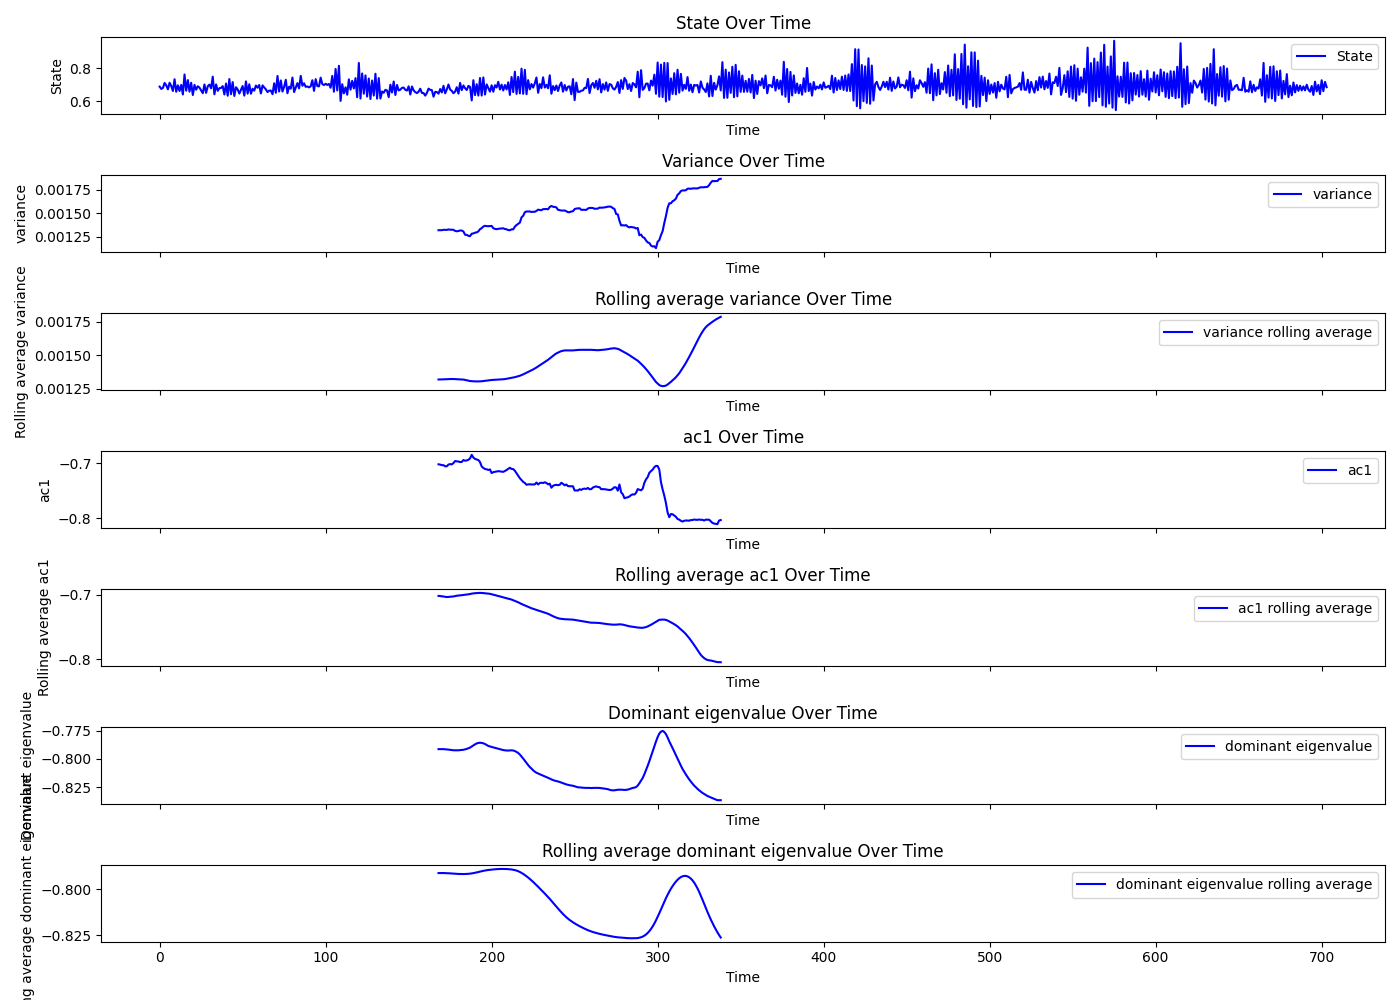

Data behind this chart, as committed beside it:
Beat number, state, smoothing, residuals, variance, ac1, dev, dev_re, dev_im, dominant_eigenvalue, R_squared, variance_rolling_avg, ac1_rolling_avg, dominant_eigenvalue_rolling_avg, tsid
0, 0.6879, 0.6881, -0.0002166, , , , , , , , , , , 4
1, 0.6737, 0.6881, -0.01443, , , , , , , , , , , 4
2, 0.6801, 0.6881, -0.007982, , , , , , , , , , , 4
3, 0.71, 0.688, 0.02199, , , , , , , , , , , 4
4, 0.6952, 0.688, 0.007252, , , , , , , , , , , 4
5, 0.6712, 0.6879, -0.01667, , , , , , , , , , , 4
6, 0.7114, 0.6878, 0.02356, , , , , , , , , , , 4
7, 0.6915, 0.6877, 0.003831, , , , , , , , , , , 4
8, 0.6613, 0.6875, -0.02623, , , , , , , , , , , 4
9, 0.7326, 0.6873, 0.04522, , , , , , , , , , , 4
10, 0.6567, 0.6871, -0.03043, , , , , , , , , , , 4
11, 0.6955, 0.6868, 0.008686, , , , , , , , , , , 4
12, 0.6613, 0.6865, -0.0252, , , , , , , , , , , 4
13, 0.6982, 0.6862, 0.01199, , , , , , , , , , , 4
14, 0.6403, 0.6858, -0.04547, , , , , , , , , , , 4
15, 0.7615, 0.6854, 0.07612, , , , , , , , , , , 4
16, 0.6631, 0.6849, -0.02176, , , , , , , , , , , 4
17, 0.7273, 0.6844, 0.04286, , , , , , , , , , , 4
18, 0.6576, 0.6839, -0.02635, , , , , , , , , , , 4
19, 0.7111, 0.6835, 0.02762, , , , , , , , , , , 4
20, 0.6369, 0.683, -0.04611, , , , , , , , , , , 4
21, 0.6984, 0.6826, 0.01581, , , , , , , , , , , 4
22, 0.6691, 0.6822, -0.01305, , , , , , , , , , , 4
23, 0.6901, 0.6818, 0.008264, , , , , , , , , , , 4
24, 0.6813, 0.6816, -0.0002108, , , , , , , , , , , 4
25, 0.6651, 0.6813, -0.0162, , , , , , , , , , , 4
26, 0.6479, 0.6811, -0.03321, , , , , , , , , , , 4
27, 0.7011, 0.6809, 0.0202, , , , , , , , , , , 4
28, 0.65, 0.6808, -0.03082, , , , , , , , , , , 4
29, 0.6902, 0.6806, 0.009626, , , , , , , , , , , 4
30, 0.6999, 0.6805, 0.01948, , , , , , , , , , , 4
31, 0.6774, 0.6803, -0.002837, , , , , , , , , , , 4
32, 0.748, 0.68, 0.06796, , , , , , , , , , , 4
33, 0.6413, 0.6798, -0.03849, , , , , , , , , , , 4
34, 0.7012, 0.6794, 0.02172, , , , , , , , , , , 4
35, 0.6623, 0.679, -0.01677, , , , , , , , , , , 4
36, 0.6784, 0.6786, -0.0001844, , , , , , , , , , , 4
37, 0.6799, 0.6781, 0.001769, , , , , , , , , , , 4
38, 0.6908, 0.6776, 0.01317, , , , , , , , , , , 4
39, 0.6402, 0.677, -0.03686, , , , , , , , , , , 4
40, 0.7065, 0.6765, 0.03005, , , , , , , , , , , 4
41, 0.6327, 0.6759, -0.04318, , , , , , , , , , , 4
42, 0.7337, 0.6753, 0.05835, , , , , , , , , , , 4
43, 0.6417, 0.6748, -0.03311, , , , , , , , , , , 4
44, 0.7151, 0.6744, 0.04075, , , , , , , , , , , 4
45, 0.6313, 0.674, -0.04271, , , , , , , , , , , 4
46, 0.684, 0.6736, 0.01036, , , , , , , , , , , 4
47, 0.6709, 0.6734, -0.00248, , , , , , , , , , , 4
48, 0.6457, 0.6732, -0.02746, , , , , , , , , , , 4
49, 0.6688, 0.673, -0.004265, , , , , , , , , , , 4
50, 0.6912, 0.673, 0.01819, , , , , , , , , , , 4
51, 0.6333, 0.673, -0.03969, , , , , , , , , , , 4
52, 0.7194, 0.6731, 0.04631, , , , , , , , , , , 4
53, 0.6454, 0.6732, -0.02776, , , , , , , , , , , 4
54, 0.702, 0.6734, 0.02863, , , , , , , , , , , 4
55, 0.6446, 0.6736, -0.02892, , , , , , , , , , , 4
56, 0.6748, 0.6738, 0.001028, , , , , , , , , , , 4
57, 0.6634, 0.6741, -0.01062, , , , , , , , , , , 4
58, 0.6944, 0.6743, 0.02003, , , , , , , , , , , 4
59, 0.6813, 0.6746, 0.006665, , , , , , , , , , , 4
... 644 more rows
